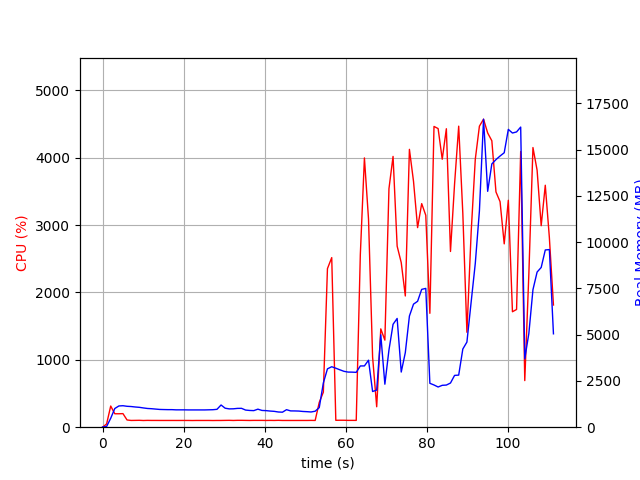

The data file committed next to this chart (first rows):
elapsed_time, nproc, cpu, mem_real, mem_virtual
3.2901763916015625e-05, 1, 0.0, 10.89, 3192
1.007, 1, 48.7, 38.98, 609.2
2.015, 1, 314.3, 483.8, 4449
3.023, 1, 199.5, 1010, 4943
4.03, 1, 199.4, 1148, 5183
5.038, 1, 201.5, 1161, 5183
6.045, 1, 107.2, 1129, 5183
7.053, 1, 100.2, 1117, 5183
8.061, 1, 101.2, 1092, 5183
9.068, 1, 102.3, 1074, 5183
10.07, 1, 99.4, 1041, 5183
11.08, 1, 101.3, 1012, 5183
12.09, 1, 100.4, 999.3, 5183
13.09, 1, 100.4, 979, 5183
14.1, 1, 100.1, 959.5, 5183
15.11, 1, 100.0, 953.5, 5183
16.12, 1, 100.1, 948.5, 5183
17.13, 1, 100.1, 948.5, 5183
18.14, 1, 100.0, 937.4, 5183
19.15, 1, 100.1, 937.4, 5183
20.16, 1, 100.1, 937.4, 5183
21.17, 1, 100.1, 933.4, 5183
22.18, 1, 99.2, 933.4, 5183
23.18, 1, 100.1, 933.4, 5183
24.19, 1, 100.0, 933.4, 5183
25.2, 1, 100.0, 933.4, 5183
26.21, 1, 100.2, 939.3, 5183
27.22, 1, 99.1, 945.3, 5183
28.23, 1, 100.0, 965.5, 5231
29.24, 1, 100.0, 1200, 5391
30.25, 1, 101.1, 1026, 5391
31.26, 1, 102.0, 989.6, 5391
32.27, 1, 100.0, 993.7, 5391
33.28, 1, 102.0, 1016, 5391
34.29, 1, 102.0, 1020, 5391
35.3, 1, 101.0, 925.4, 5391
36.31, 1, 100.0, 904.6, 5391
37.32, 1, 101.1, 895.8, 5391
38.33, 1, 101.0, 974.6, 5391
39.34, 1, 101.1, 905.6, 5391
40.35, 1, 100.0, 895.1, 5391
41.36, 1, 101.0, 872.1, 5391
42.37, 1, 100.1, 856.5, 5391
43.38, 1, 102.0, 821.6, 5391
44.39, 1, 100.0, 811, 5391
45.4, 1, 100.0, 946.3, 5391
46.41, 1, 99.9, 880.5, 5391
47.42, 1, 99.9, 878.7, 5391
48.43, 1, 100.1, 871.9, 5391
49.43, 1, 100.1, 850.1, 5391
50.44, 1, 100.1, 838.9, 5391
51.45, 1, 101.0, 822.6, 5391
52.46, 1, 100.1, 864.1, 5391
53.47, 1, 368.5, 1059, 5525
54.48, 1, 520.0, 2391, 12192
55.49, 1, 2354, 3152, 12232
56.55, 1, 2518, 3267, 12399
57.56, 1, 102.2, 3188, 12399
58.56, 1, 103.3, 3101, 12399
59.57, 1, 103.1, 3020, 12399
... 51 more rows
